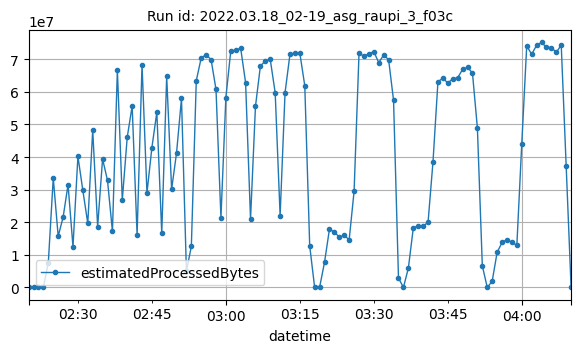

Values plotted in this chart, from the file beside it:
datetime, estimatedProcessedBytes
2022-03-18T02:20:00Z, 1408
2022-03-18T02:21:00Z, 6328
2022-03-18T02:22:00Z, 2802
2022-03-18T02:23:00Z, 3016
2022-03-18T02:24:00Z, 7649945
2022-03-18T02:25:00Z, 33538151
2022-03-18T02:26:00Z, 15708640
2022-03-18T02:27:00Z, 21569527
2022-03-18T02:28:00Z, 31510278
2022-03-18T02:29:00Z, 12492381
2022-03-18T02:30:00Z, 40228072
2022-03-18T02:31:00Z, 29754140
2022-03-18T02:32:00Z, 19664402
2022-03-18T02:33:00Z, 48238477
2022-03-18T02:34:00Z, 18671950
2022-03-18T02:35:00Z, 39431185
2022-03-18T02:36:00Z, 32822751
2022-03-18T02:37:00Z, 17232908
2022-03-18T02:38:00Z, 66705428
2022-03-18T02:39:00Z, 26863824
2022-03-18T02:40:00Z, 46095539
2022-03-18T02:41:00Z, 55663069
2022-03-18T02:42:00Z, 16109121
2022-03-18T02:43:00Z, 68324388
2022-03-18T02:44:00Z, 28956575
2022-03-18T02:45:00Z, 42908927
2022-03-18T02:46:00Z, 53731398
2022-03-18T02:47:00Z, 16638926
2022-03-18T02:48:00Z, 64736709
2022-03-18T02:49:00Z, 30101994
2022-03-18T02:50:00Z, 41303772
2022-03-18T02:51:00Z, 57977299
2022-03-18T02:52:00Z, 5032877
2022-03-18T02:53:00Z, 12607958
2022-03-18T02:54:00Z, 63431740
2022-03-18T02:55:00Z, 70436900
2022-03-18T02:56:00Z, 71377042
2022-03-18T02:57:00Z, 69900824
2022-03-18T02:58:00Z, 60761887
2022-03-18T02:59:00Z, 21379433
2022-03-18T03:00:00Z, 58247906
2022-03-18T03:01:00Z, 72638728
2022-03-18T03:02:00Z, 72691489
2022-03-18T03:03:00Z, 73401885
2022-03-18T03:04:00Z, 62809612
2022-03-18T03:05:00Z, 20980908
2022-03-18T03:06:00Z, 55542102
2022-03-18T03:07:00Z, 67897985
2022-03-18T03:08:00Z, 69471826
2022-03-18T03:09:00Z, 69925404
2022-03-18T03:10:00Z, 59717223
2022-03-18T03:11:00Z, 22034295
2022-03-18T03:12:00Z, 59775642
2022-03-18T03:13:00Z, 71560951
2022-03-18T03:14:00Z, 71869870
2022-03-18T03:15:00Z, 71830266
2022-03-18T03:16:00Z, 61903183
2022-03-18T03:17:00Z, 12741502
2022-03-18T03:18:00Z, 9180
2022-03-18T03:19:00Z, 3635
... 51 more rows
